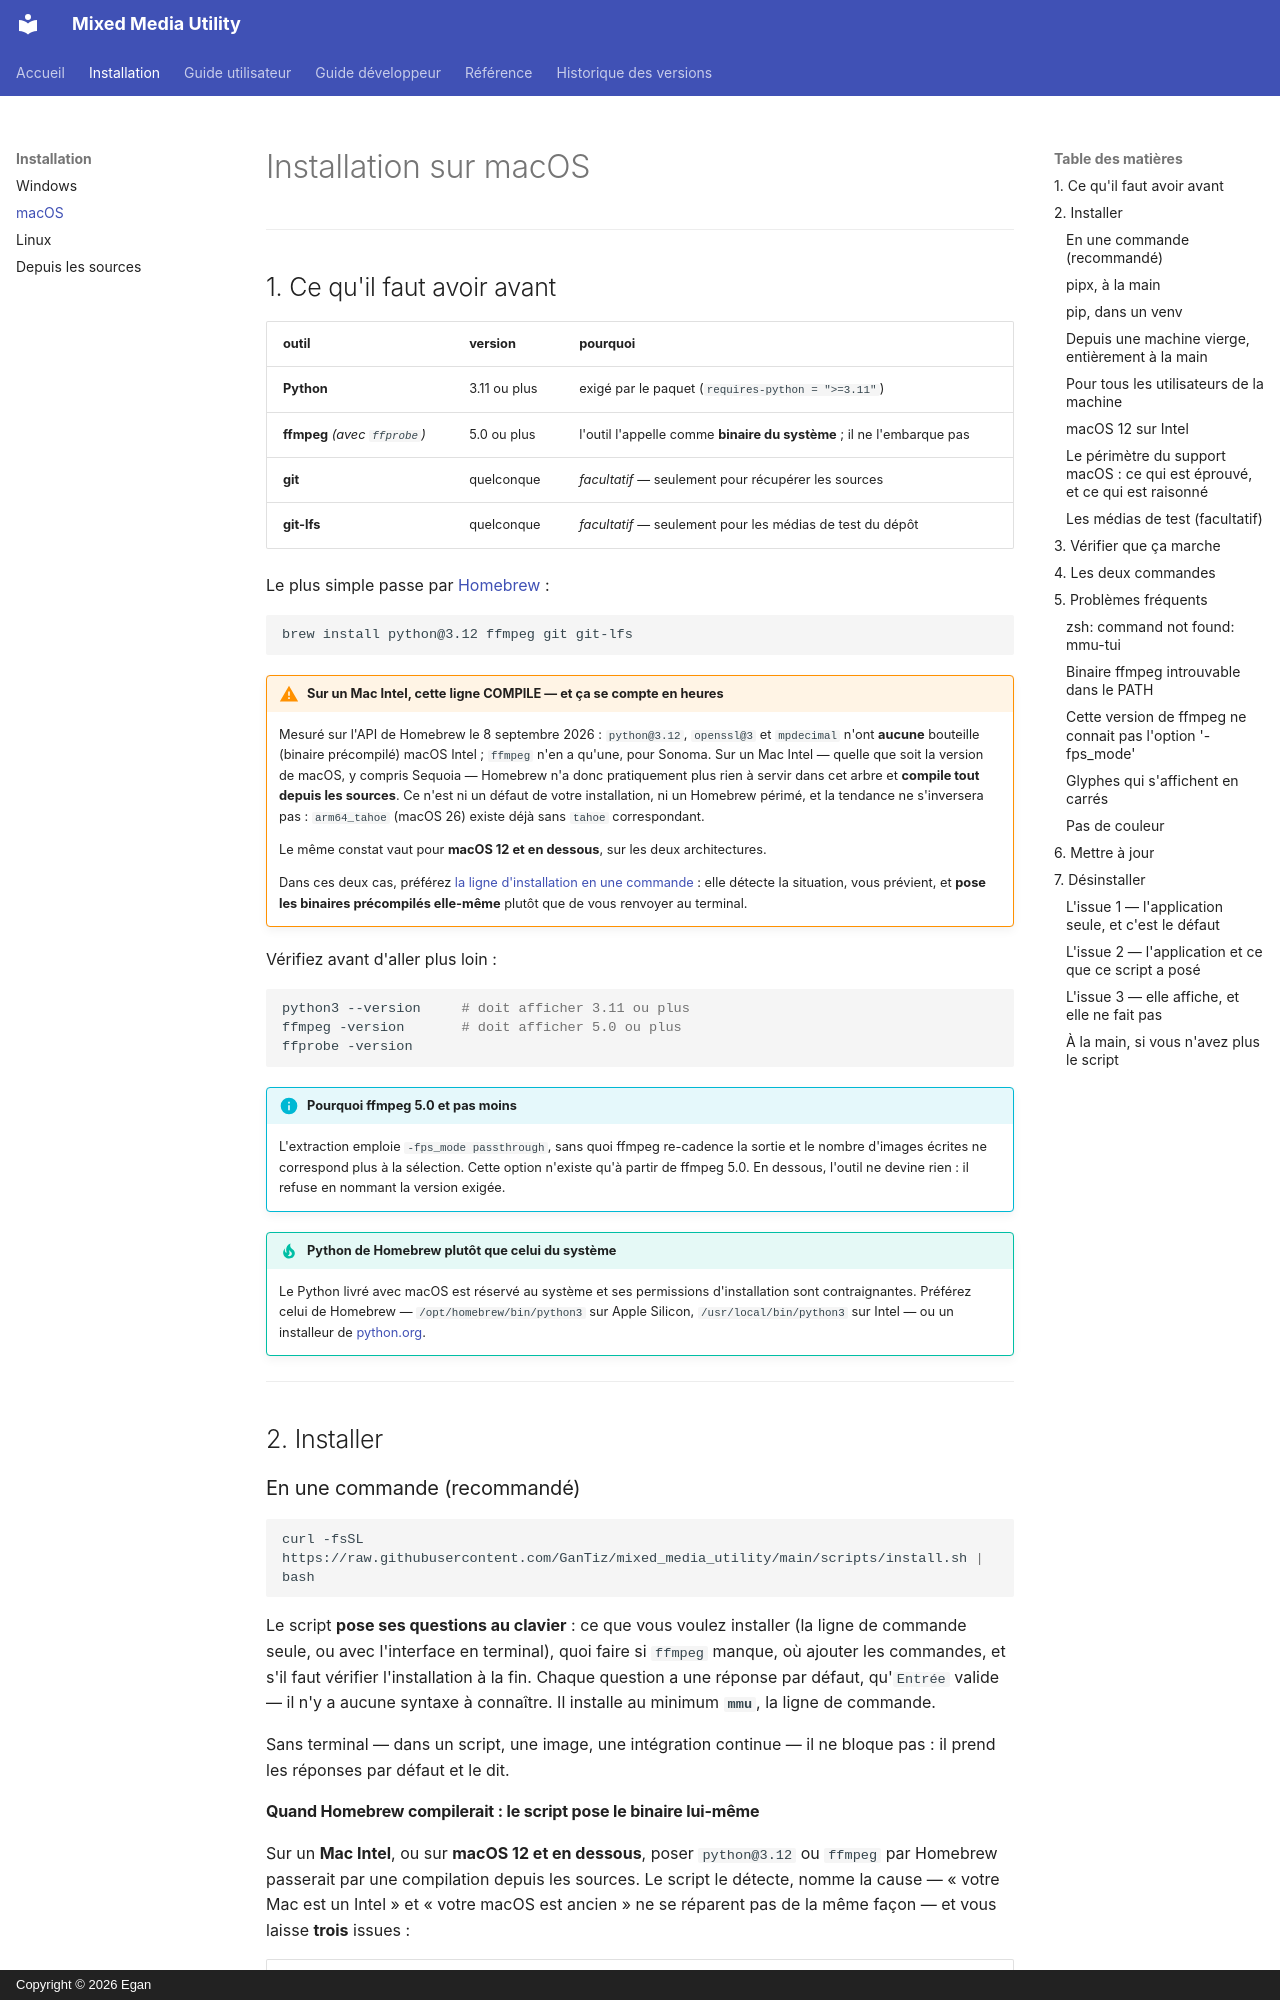

repository: GanTiz/mixed_media_utility · page: installation/macos/index.html · generator: mkdocs · copyright: Copyright © 2026 Egan

# Installation sur macOS

---

## 1. Ce qu'il faut avoir avant

| outil | version | pourquoi |
|---|---|---|
| **Python** | 3.11 ou plus | exigé par le paquet (`requires-python = ">=3.11"`) |
| **ffmpeg** *(avec `ffprobe`)* | 5.0 ou plus | l'outil l'appelle comme **binaire du système** ; il ne l'embarque pas |
| **git** | quelconque | *facultatif* — seulement pour récupérer les sources |
| **git-lfs** | quelconque | *facultatif* — seulement pour les médias de test du dépôt |

Le plus simple passe par [Homebrew](https://brew.sh) :

```bash
brew install python@3.12 ffmpeg git git-lfs
```

!!! warning "Sur un Mac Intel, cette ligne COMPILE — et ça se compte en heures"
    Mesuré sur l'API de Homebrew le 8 septembre 2026 : `python@3.12`,
    `openssl@3` et `mpdecimal` n'ont **aucune** bouteille (binaire précompilé)
    macOS Intel ; `ffmpeg` n'en a qu'une, pour Sonoma. Sur un Mac Intel — quelle
    que soit la version de macOS, y compris Sequoia — Homebrew n'a donc
    pratiquement plus rien à servir dans cet arbre et **compile tout depuis les
    sources**. Ce n'est ni un défaut de votre installation, ni un Homebrew
    périmé, et la tendance ne s'inversera pas : `arm64_tahoe` (macOS 26) existe
    déjà sans `tahoe` correspondant.

    Le même constat vaut pour **macOS 12 et en dessous**, sur les deux
    architectures.

    Dans ces deux cas, préférez [la ligne d'installation en une
    commande](#repli-precompile) : elle détecte la situation, vous
    prévient, et **pose les binaires précompilés elle-même** plutôt que de vous
    renvoyer au terminal.

Vérifiez avant d'aller plus loin :

```bash
python3 --version     # doit afficher 3.11 ou plus
ffmpeg -version       # doit afficher 5.0 ou plus
ffprobe -version
```

!!! info "Pourquoi ffmpeg 5.0 et pas moins"
    L'extraction emploie `-fps_mode passthrough`, sans quoi ffmpeg re-cadence la
    sortie et le nombre d'images écrites ne correspond plus à la sélection.
    Cette option n'existe qu'à partir de ffmpeg 5.0. En dessous, l'outil ne
    devine rien : il refuse en nommant la version exigée.

!!! tip "Python de Homebrew plutôt que celui du système"
    Le Python livré avec macOS est réservé au système et ses permissions
    d'installation sont contraignantes. Préférez celui de Homebrew —
    `/opt/homebrew/bin/python3` sur Apple Silicon, `/usr/local/bin/python3` sur
    Intel — ou un installeur de [python.org](https://python.org/downloads/macos/).

---

## 2. Installer

### En une commande (recommandé)

```bash
curl -fsSL https://raw.githubusercontent.com/GanTiz/mixed_media_utility/main/scripts/install.sh | bash
```

Le script **pose ses questions au clavier** : ce que vous voulez installer
(la ligne de commande seule, ou avec l'interface en terminal), quoi faire si
`ffmpeg` manque, où ajouter les commandes, et s'il faut vérifier
l'installation à la fin. Chaque question a une réponse par défaut,
qu'`Entrée` valide — il n'y a aucune syntaxe à connaître. Il installe au
minimum **`mmu`**, la ligne de commande.

Sans terminal — dans un script, une image, une intégration continue — il
ne bloque pas : il prend les réponses par défaut et le dit.
